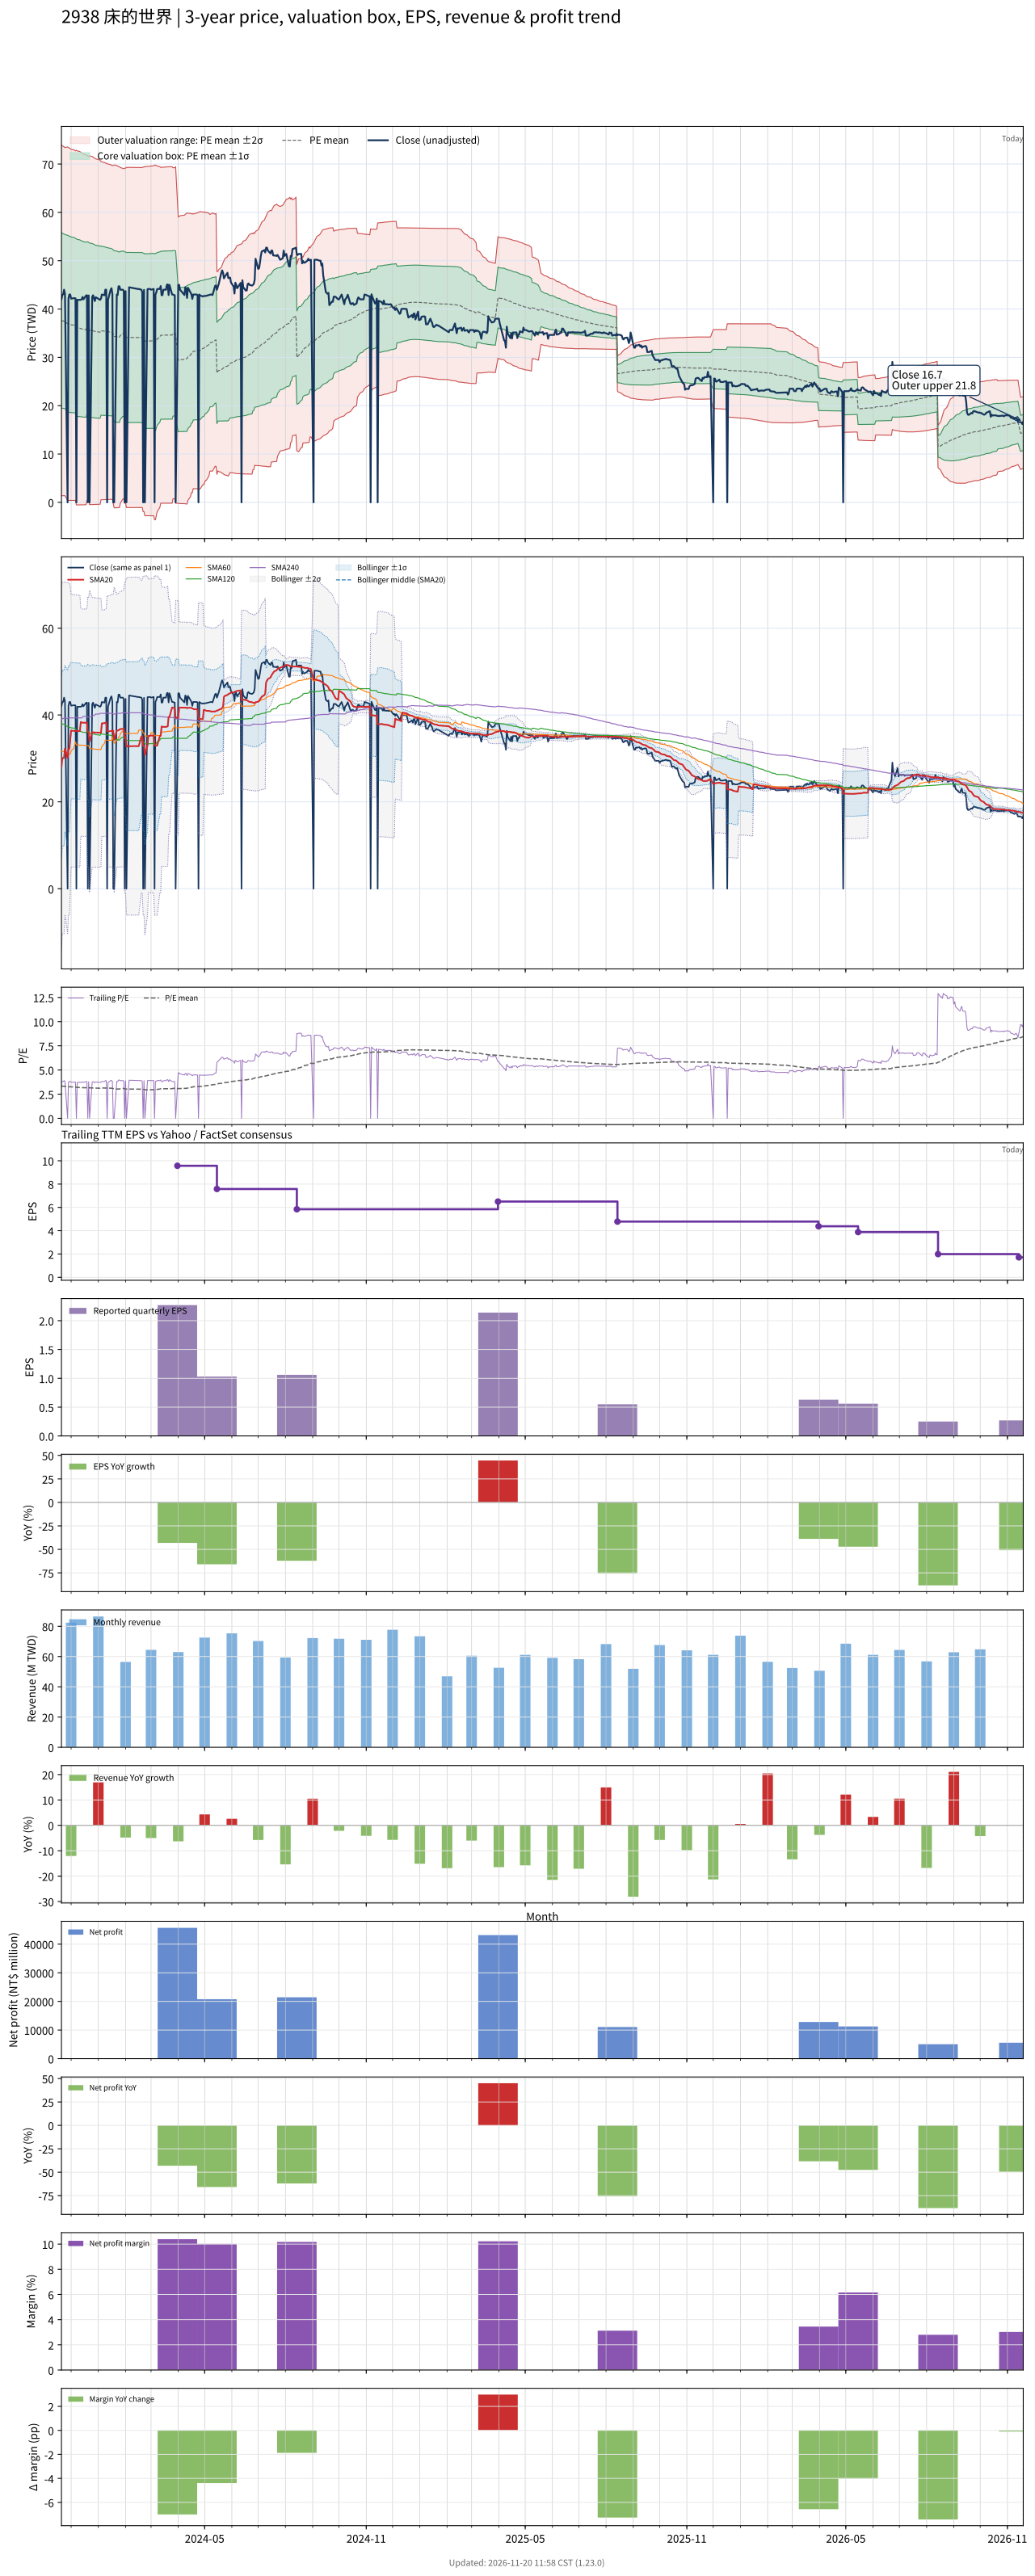

Source data for this figure (header and first rows):
# chart-version: skill-stock-dynamic-val…
date, close, available_date, period_end, eps, ttm_eps, pe, pe_mean, pe_std, price_m2, price_m1, price_mean, price_p1, price_p2, forward_eps, forward_pe, forward_pe_mean, forward_pe_std, forward_price_m2, forward_price_m1, forward_price_mean, forward_price_p1, forward_price_p2, sma20
2023-11-20, 42.05, 2023-08-14, 2023-06-30, 1.48, 11.29, 3.725, 3.334, 1.607, 1.362, 19.5, 37.64, 55.78, 73.92, , , , , , , , , , 27.95
2023-11-21, 42.95, 2023-08-14, 2023-06-30, 1.48, 11.29, 3.804, 3.328, 1.604, 1.365, 19.47, 37.57, 55.68, 73.78, , , , , , , , , , 30.1
2023-11-22, 43.05, 2023-08-14, 2023-06-30, 1.48, 11.29, 3.813, 3.323, 1.601, 1.363, 19.44, 37.52, 55.6, 73.68, , , , , , , , , , 30.07
2023-11-23, 44, 2023-08-14, 2023-06-30, 1.48, 11.29, 3.897, 3.318, 1.598, 1.369, 19.42, 37.46, 55.51, 73.56, , , , , , , , , , 30.12
2023-11-24, 43.15, 2023-08-14, 2023-06-30, 1.48, 11.29, 3.822, 3.312, 1.595, 1.376, 19.39, 37.4, 55.41, 73.42, , , , , , , , , , 32.27
2023-11-27, 0.000000, 2023-08-14, 2023-06-30, 1.48, 11.29, 0.000000, 3.274, 1.62, 0.4002, 18.68, 36.97, 55.25, 73.54, , , , , , , , , , 30.09
2023-11-28, 42.15, 2023-08-14, 2023-06-30, 1.48, 11.29, 3.733, 3.269, 1.617, 0.3981, 18.65, 36.91, 55.17, 73.42, , , , , , , , , , 32.2
2023-11-29, 43, 2023-08-14, 2023-06-30, 1.48, 11.29, 3.809, 3.265, 1.615, 0.3991, 18.63, 36.86, 55.09, 73.32, , , , , , , , , , 32.16
2023-11-30, 43, 2023-08-14, 2023-06-30, 1.48, 11.29, 3.809, 3.26, 1.612, 0.4013, 18.6, 36.8, 55.01, 73.21, , , , , , , , , , 34.31
2023-12-01, 42.15, 2023-08-14, 2023-06-30, 1.48, 11.29, 3.733, 3.254, 1.609, 0.4015, 18.57, 36.74, 54.91, 73.08, , , , , , , , , , 36.42
2023-12-04, 42.25, 2023-08-14, 2023-06-30, 1.48, 11.29, 3.742, 3.249, 1.607, 0.4026, 18.54, 36.68, 54.82, 72.96, , , , , , , , , , 36.33
2023-12-05, 42.25, 2023-08-14, 2023-06-30, 1.48, 11.29, 3.742, 3.244, 1.604, 0.4041, 18.51, 36.62, 54.73, 72.84, , , , , , , , , , 36.33
2023-12-06, 42.2, 2023-08-14, 2023-06-30, 1.48, 11.29, 3.738, 3.238, 1.601, 0.4057, 18.48, 36.56, 54.64, 72.72, , , , , , , , , , 36.34
2023-12-07, 0.000000, 2023-08-14, 2023-06-30, 1.48, 11.29, 0.000000, 3.202, 1.625, -0.5395, 17.81, 36.16, 54.5, 72.85, , , , , , , , , , 36.34
2023-12-08, 41.9, 2023-08-14, 2023-06-30, 1.48, 11.29, 3.711, 3.197, 1.622, -0.538, 17.78, 36.1, 54.41, 72.73, , , , , , , , , , 36.3
2023-12-11, 41.9, 2023-08-14, 2023-06-30, 1.48, 11.29, 3.711, 3.191, 1.619, -0.5301, 17.75, 36.03, 54.3, 72.58, , , , , , , , , , 36.29
2023-12-12, 41.9, 2023-08-14, 2023-06-30, 1.48, 11.29, 3.711, 3.185, 1.615, -0.5216, 17.72, 35.96, 54.19, 72.43, , , , , , , , , , 38.38
2023-12-13, 42, 2023-08-14, 2023-06-30, 1.48, 11.29, 3.72, 3.179, 1.612, -0.5153, 17.69, 35.89, 54.09, 72.3, , , , , , , , , , 38.28
2023-12-14, 42.5, 2023-08-14, 2023-06-30, 1.48, 11.29, 3.764, 3.175, 1.61, -0.5134, 17.67, 35.85, 54.02, 72.2, , , , , , , , , , 38.22
2023-12-15, 42, 2023-08-14, 2023-06-30, 1.48, 11.29, 3.72, 3.169, 1.607, -0.5061, 17.64, 35.78, 53.92, 72.07, , , , , , , , , , 38.22
2023-12-18, 42.8, 2023-08-14, 2023-06-30, 1.48, 11.29, 3.791, 3.164, 1.604, -0.4965, 17.61, 35.72, 53.83, 71.94, , , , , , , , , , 38.26
2023-12-19, 42.85, 2023-08-14, 2023-06-30, 1.48, 11.29, 3.795, 3.196, 1.578, 0.4409, 18.26, 36.08, 53.9, 71.72, , , , , , , , , , 38.25
2023-12-20, 0.000000, 2023-08-14, 2023-06-30, 1.48, 11.29, 0.000000, 3.196, 1.578, 0.4409, 18.26, 36.08, 53.9, 71.72, , , , , , , , , , 36.1
2023-12-21, 42.8, 2023-08-14, 2023-06-30, 1.48, 11.29, 3.791, 3.19, 1.575, 0.4531, 18.24, 36.02, 53.8, 71.58, , , , , , , , , , 36.04
2023-12-22, 0.000000, 2023-08-14, 2023-06-30, 1.48, 11.29, 0.000000, 3.154, 1.598, -0.4732, 17.57, 35.61, 53.64, 71.68, , , , , , , , , , 33.88
2023-12-25, 42.5, 2023-08-14, 2023-06-30, 1.48, 11.29, 3.764, 3.149, 1.595, -0.4653, 17.54, 35.55, 53.56, 71.57, , , , , , , , , , 36.01
2023-12-26, 42.85, 2023-08-14, 2023-06-30, 1.48, 11.29, 3.795, 3.144, 1.592, -0.4564, 17.52, 35.5, 53.48, 71.45, , , , , , , , , , 36.04
2023-12-27, 42.25, 2023-08-14, 2023-06-30, 1.48, 11.29, 3.742, 3.139, 1.589, -0.4467, 17.5, 35.44, 53.38, 71.32, , , , , , , , , , 36.01
2023-12-28, 41.65, 2023-08-14, 2023-06-30, 1.48, 11.29, 3.689, 3.133, 1.586, -0.4387, 17.47, 35.38, 53.28, 71.19, , , , , , , , , , 35.94
2023-12-29, 42.45, 2023-08-14, 2023-06-30, 1.48, 11.29, 3.76, 3.128, 1.583, -0.4271, 17.45, 35.32, 53.19, 71.06, , , , , , , , , , 35.95
2024-01-02, 42, 2023-08-14, 2023-06-30, 1.48, 11.29, 3.72, 3.122, 1.579, -0.4137, 17.42, 35.25, 53.08, 70.92, , , , , , , , , , 35.94
2024-01-03, 41.9, 2023-08-14, 2023-06-30, 1.48, 11.29, 3.711, 3.116, 1.576, -0.3998, 17.39, 35.18, 52.98, 70.77, , , , , , , , , , 35.92
2024-01-04, 42.15, 2023-08-14, 2023-06-30, 1.48, 11.29, 3.733, 3.148, 1.551, 0.5248, 18.03, 35.54, 53.04, 70.55, , , , , , , , , , 35.92
2024-01-05, 43, 2023-08-14, 2023-06-30, 1.48, 11.29, 3.809, 3.144, 1.548, 0.5328, 18.01, 35.49, 52.97, 70.45, , , , , , , , , , 38.07
2024-01-08, 42.85, 2023-08-14, 2023-06-30, 1.48, 11.29, 3.795, 3.139, 1.545, 0.5459, 17.99, 35.44, 52.88, 70.33, , , , , , , , , , 38.12
2024-01-09, 44, 2023-08-14, 2023-06-30, 1.48, 11.29, 3.897, 3.135, 1.543, 0.5576, 17.98, 35.39, 52.81, 70.23, , , , , , , , , , 38.22
2024-01-10, 44, 2023-08-14, 2023-06-30, 1.48, 11.29, 3.897, 3.131, 1.54, 0.5697, 17.96, 35.35, 52.74, 70.13, , , , , , , , , , 38.33
2024-01-11, 0.000000, 2023-08-14, 2023-06-30, 1.48, 11.29, 0.000000, 3.131, 1.54, 0.5697, 17.96, 35.35, 52.74, 70.13, , , , , , , , , , 36.23
2024-01-12, 41.9, 2023-08-14, 2023-06-30, 1.48, 11.29, 3.711, 3.126, 1.537, 0.5832, 17.94, 35.29, 52.64, 69.99, , , , , , , , , , 36.2
2024-01-15, 44, 2023-08-14, 2023-06-30, 1.48, 11.29, 3.897, 3.121, 1.534, 0.5991, 17.92, 35.24, 52.56, 69.88, , , , , , , , , , 36.3
2024-01-16, 44.3, 2023-08-14, 2023-06-30, 1.48, 11.29, 3.924, 3.118, 1.532, 0.6152, 17.91, 35.2, 52.49, 69.78, , , , , , , , , , 36.37
2024-01-17, 43.05, 2023-08-14, 2023-06-30, 1.48, 11.29, 3.813, 3.113, 1.529, 0.6285, 17.89, 35.15, 52.41, 69.67, , , , , , , , , , 36.38
2024-01-18, 0.000000, 2023-08-14, 2023-06-30, 1.48, 11.29, 0.000000, 3.077, 1.551, -0.2746, 17.23, 34.74, 52.25, 69.75, , , , , , , , , , 36.38
2024-01-19, 0.000000, 2023-08-14, 2023-06-30, 1.48, 11.29, 0.000000, 3.041, 1.571, -1.152, 16.59, 34.33, 52.07, 69.81, , , , , , , , , , 34.24
2024-01-22, 43, 2023-08-14, 2023-06-30, 1.48, 11.29, 3.809, 3.036, 1.569, -1.136, 16.57, 34.28, 51.99, 69.7, , , , , , , , , , 36.39
2024-01-23, 42.9, 2023-08-14, 2023-06-30, 1.48, 11.29, 3.8, 3.032, 1.566, -1.119, 16.56, 34.23, 51.91, 69.58, , , , , , , , , , 36.41
2024-01-24, 44.7, 2023-08-14, 2023-06-30, 1.48, 11.29, 3.959, 3.029, 1.563, -1.103, 16.55, 34.2, 51.84, 69.49, , , , , , , , , , 36.51
2024-01-25, 44.7, 2023-08-14, 2023-06-30, 1.48, 11.29, 3.959, 3.027, 1.562, -1.095, 16.54, 34.17, 51.81, 69.44, , , , , , , , , , 36.63
2024-01-26, 44, 2023-08-14, 2023-06-30, 1.48, 11.29, 3.897, 3.059, 1.539, -0.2062, 17.17, 34.54, 51.91, 69.28, , , , , , , , , , 36.74
2024-01-29, 44, 2023-08-14, 2023-06-30, 1.48, 11.29, 3.897, 3.092, 1.515, 0.7063, 17.81, 34.91, 52.01, 69.11, , , , , , , , , , 36.82
2024-01-30, 43.7, 2023-08-14, 2023-06-30, 1.48, 11.29, 3.871, 3.089, 1.513, 0.7138, 17.79, 34.88, 51.96, 69.04, , , , , , , , , , 36.91
2024-01-31, 0.000000, 2023-08-14, 2023-06-30, 1.48, 11.29, 0.000000, 3.054, 1.536, -0.1903, 17.15, 34.48, 51.82, 69.16, , , , , , , , , , 34.81
2024-02-01, 43.7, 2023-08-14, 2023-06-30, 1.48, 11.29, 3.871, 3.053, 1.535, -0.1887, 17.14, 34.47, 51.8, 69.13, , , , , , , , , , 34.89
2024-02-02, 0.000000, 2023-08-14, 2023-06-30, 1.48, 11.29, 0.000000, 3.022, 1.558, -1.076, 16.52, 34.11, 51.71, 69.3, , , , , , , , , , 32.74
2024-02-05, 44.5, 2023-08-14, 2023-06-30, 1.48, 11.29, 3.942, 3.022, 1.559, -1.077, 16.52, 34.12, 51.71, 69.31, , , , , , , , , , 32.82
2024-02-15, 44.15, 2023-08-14, 2023-06-30, 1.48, 11.29, 3.911, 3.021, 1.558, -1.076, 16.52, 34.11, 51.71, 69.3, , , , , , , , , , 32.83
2024-02-16, 44.15, 2023-08-14, 2023-06-30, 1.48, 11.29, 3.911, 3.022, 1.558, -1.076, 16.52, 34.11, 51.71, 69.3, , , , , , , , , , 32.84
2024-02-19, 44, 2023-08-14, 2023-06-30, 1.48, 11.29, 3.897, 3.021, 1.558, -1.075, 16.52, 34.11, 51.7, 69.29, , , , , , , , , , 35.04
2024-02-20, 43.5, 2023-08-14, 2023-06-30, 1.48, 11.29, 3.853, 3.021, 1.558, -1.075, 16.51, 34.1, 51.69, 69.28, , , , , , , , , , 35.12
... 667 more rows
